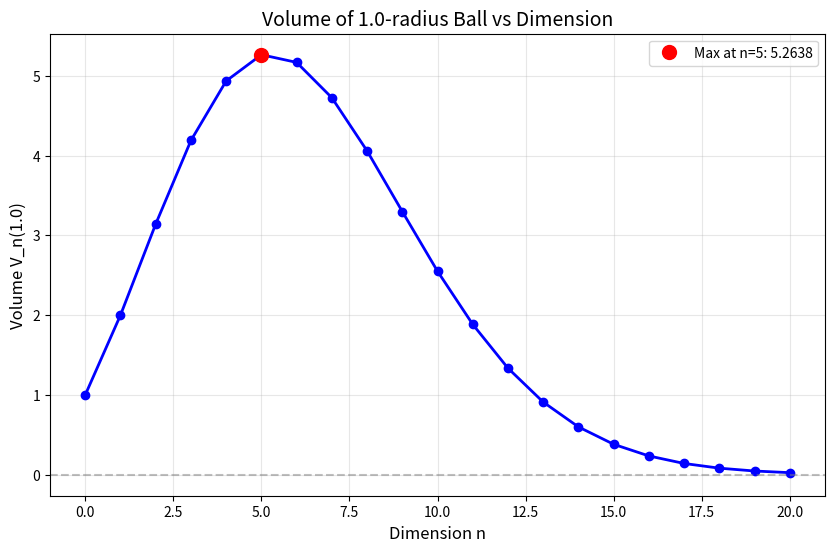
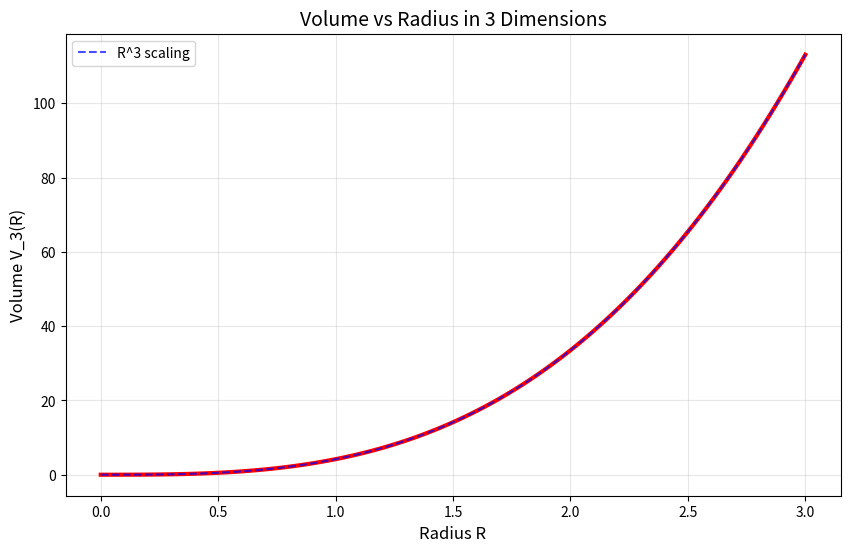
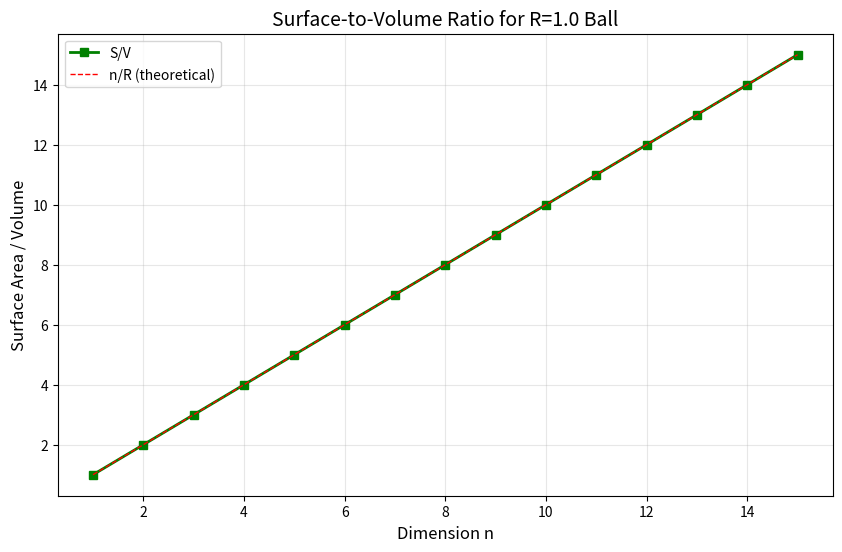

The matplotlib source for these figures, in order:
import numpy as np
import matplotlib.pyplot as plt
from scipy.special import gamma
import math

def nball_volume(n, R=1.0):
    """
    Compute the volume of an n-dimensional ball of radius R.
    
    Parameters:
    n (int): Dimension (n ≥ 0)
    R (float): Radius (default: 1.0)
    
    Returns:
    float: Volume V_n(R)
    """
    if n < 0:
        raise ValueError("Dimension n must be non-negative")
    
    # Formula: V_n(R) = (π^(n/2) / Γ(n/2 + 1)) * R^n
    numerator = math.pi ** (n / 2)
    denominator = gamma(n / 2 + 1)
    return (numerator / denominator) * (R ** n)

def nball_surface_area(n, R=1.0):
    """
    Compute the surface area of an n-dimensional sphere of radius R.
    
    Formula: S_n(R) = (2π^(n/2) / Γ(n/2)) * R^(n-1)
    """
    if n <= 0:
        raise ValueError("Dimension n must be positive")
    
    numerator = 2 * math.pi ** (n / 2)
    denominator = gamma(n / 2)
    return (numerator / denominator) * (R ** (n - 1))

def test_known_cases():
    """Test against known volumes for dimensions 0 through 5."""
    # Known volumes for unit ball (R=1)
    known_volumes = {
        0: 1.0,           # 0D: point
        1: 2.0,           # 1D: interval [-1, 1] length 2
        2: math.pi,       # 2D: disk area π
        3: 4/3 * math.pi, # 3D: sphere volume
        4: 0.5 * math.pi**2,  # 4D: π²/2
        5: 8/15 * math.pi**2  # 5D: (8π²)/15
    }
    
    print("Testing known volumes (R=1):")
    print("-" * 40)
    for n, expected in known_volumes.items():
        computed = nball_volume(n, R=1.0)
        error = abs(computed - expected)
        print(f"V_{n} = {computed:.8f} (expected {expected:.8f}) | error: {error:.2e}")
    print()

def volume_vs_dimension(max_n=20, R=1.0):
    """
    Plot how volume changes with dimension for unit ball.
    
    Shows the surprising fact that volume peaks around n=5 and then decays to 0.
    """
    dimensions = np.arange(0, max_n + 1)
    volumes = [nball_volume(n, R) for n in dimensions]
    
    plt.figure(figsize=(10, 6))
    plt.plot(dimensions, volumes, 'b-o', linewidth=2, markersize=6)
    plt.axhline(y=0, color='gray', linestyle='--', alpha=0.5)
    
    # Mark maximum
    max_idx = np.argmax(volumes)
    plt.plot(dimensions[max_idx], volumes[max_idx], 'ro', markersize=10, 
             label=f'Max at n={dimensions[max_idx]}: {volumes[max_idx]:.4f}')
    
    plt.xlabel('Dimension n', fontsize=12)
    plt.ylabel(f'Volume V_n({R})', fontsize=12)
    plt.title(f'Volume of {R}-radius Ball vs Dimension', fontsize=14)
    plt.grid(True, alpha=0.3)
    plt.legend()
    plt.show()
    
    return dimensions, volumes

def radius_effect(dimension=3, max_radius=3):
    """Show how volume scales with radius for a fixed dimension."""
    radii = np.linspace(0, max_radius, 100)
    volumes = nball_volume(dimension, radii)
    
    plt.figure(figsize=(10, 6))
    plt.plot(radii, volumes, 'r-', linewidth=3)
    plt.xlabel(f'Radius R', fontsize=12)
    plt.ylabel(f'Volume V_{dimension}(R)', fontsize=12)
    plt.title(f'Volume vs Radius in {dimension} Dimensions', fontsize=14)
    plt.grid(True, alpha=0.3)
    
    # Add power law reference
    power_law = radii ** dimension
    plt.plot(radii, power_law / power_law[-1] * volumes[-1], 
             'b--', alpha=0.7, label=f'R^{dimension} scaling')
    plt.legend()
    plt.show()

def surface_to_volume_ratio(max_n=30, R=1.0):
    """
    Compute S_n(R) / V_n(R) = n/R.
    
    This shows an interesting relationship: for fixed R,
    the surface area to volume ratio grows linearly with dimension.
    """
    dimensions = np.arange(1, max_n + 1)
    ratios = []
    
    for n in dimensions:
        V = nball_volume(n, R)
        S = nball_surface_area(n, R)
        ratios.append(S / V)
    
    plt.figure(figsize=(10, 6))
    plt.plot(dimensions, ratios, 'g-s', linewidth=2, markersize=6, label='S/V')
    plt.plot(dimensions, dimensions/R, 'r--', linewidth=1, label='n/R (theoretical)')
    plt.xlabel('Dimension n', fontsize=12)
    plt.ylabel('Surface Area / Volume', fontsize=12)
    plt.title(f'Surface-to-Volume Ratio for R={R} Ball', fontsize=14)
    plt.grid(True, alpha=0.3)
    plt.legend()
    plt.show()

def monte_carlo_estimate(n, R=1.0, num_samples=100000):
    """
    Estimate volume using Monte Carlo for verification.
    Works for moderate dimensions (n <= ~10).
    """
    # Generate random points in [-R, R]^n
    points = np.random.uniform(-R, R, size=(num_samples, n))
    # Compute squared distances from origin
    distances_sq = np.sum(points**2, axis=1)
    # Count points inside the ball
    inside = np.sum(distances_sq <= R**2)
    # Volume of bounding cube
    cube_volume = (2*R)**n
    # Estimated volume
    estimated = (inside / num_samples) * cube_volume
    exact = nball_volume(n, R)
    
    return exact, estimated

# ================= MAIN EXAMPLE =================
if __name__ == "__main__":
    print("=" * 60)
    print("N-DIMENSIONAL BALL VOLUME CALCULATIONS")
    print("=" * 60)
    
    # 1. Test known cases
    test_known_cases()
    
    # 2. Show volume peaks then decays
    print("Volume for dimensions 0 through 10 (R=1):")
    print("-" * 40)
    for n in range(11):
        V = nball_volume(n, R=1.0)
        print(f"V_{n} = {V:.8f}")
    
    # 3. Visualizations
    print("\nGenerating visualizations...")
    
    # Volume vs dimension
    dims, vols = volume_vs_dimension(max_n=20, R=1.0)
    
    # Radius effect in 3D (for intuition)
    radius_effect(dimension=3, max_radius=3)
    
    # Surface-to-volume ratio
    surface_to_volume_ratio(max_n=15, R=1.0)
    
    # 4. Monte Carlo verification for n=3
    print("\nMonte Carlo verification for n=3, R=1:")
    exact, estimated = monte_carlo_estimate(3, R=1.0, num_samples=50000)
    print(f"Exact volume: {exact:.6f}")
    print(f"Monte Carlo estimate: {estimated:.6f}")
    print(f"Relative error: {abs(exact - estimated)/exact:.2%}")
    
    # 5. Higher dimension example
    print("\nHigh-dimensional example:")
    print(f"Volume of 10D unit ball: {nball_volume(10):.8f}")
    print(f"Volume of 20D unit ball: {nball_volume(20):.8e}")
    
    print("\n" + "=" * 60)
    print("Note: Volume → 0 as n → ∞ for fixed radius R=1.")
    print("=" * 60)